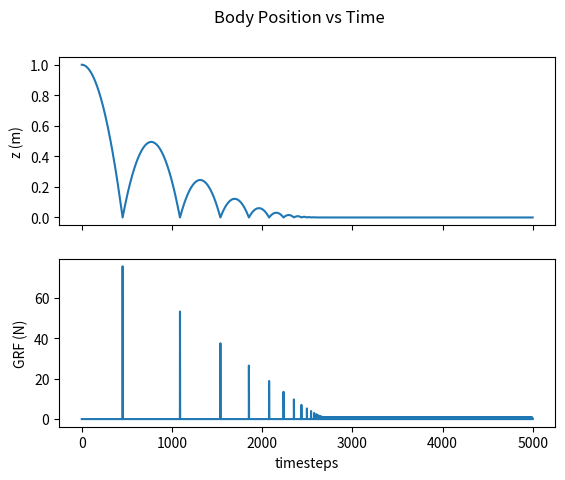

Reproduce this figure in Python.
import numpy as np
import matplotlib.pyplot as plt

n_x = 2  # length of state vector
n_u = 1  # length of control vector
m = 10  # mass of the rocket in kg
A = np.array([[0, 1],
              [0, 0]])
B = np.array([[0],
              [1/m]])
G = np.array([[0], 
              [-9.81]])
dt = 0.001  # timestep size
e = 0.7  # coefficient of restitution

def dynamics_ct(X, U):
    dX = A @ X + B @ U + G.flatten()
    return dX

def integrator_euler(dyn_ct, xk, uk):
    X_next = xk + dt * dyn_ct(xk, uk)
    return X_next

def jump_map(X):
    X[0] = 0  # reset z position to zero
    v_before = X[1]  # velocity before impact
    v_after = -e * v_before  # reverse velocity and multiply by coefficient of restitution
    a = v_after - v_before  # acceleration
    F = m * a  # get ground reaction force
    X[1] = v_after  # velocity after impact
    return X, F

N = 5000  # number of timesteps
X_hist = np.zeros((N, n_x))  # array of state vectors for each timestep
F_hist = np.zeros((N, 1))  # array of state vectors for each timestep
X_hist[0, :] = np.array([[1, 0]])
U_hist = np.zeros((N-1, n_u)) # array of control vectors for each timestep

for k in range(N-1):
    if X_hist[k, 0] < 0:  # guard function
        X_hist[k, :], F_hist[k, :] = jump_map(X_hist[k, :])  # dynamics rewrite based on impact
    X_hist[k+1, :] = integrator_euler(dynamics_ct, X_hist[k, :], U_hist[k, :])

fig, axs = plt.subplots(2, sharex='all')
fig.suptitle('Body Position vs Time')
plt.xlabel('timesteps')
axs[0].plot(range(N), X_hist[:, 0])
axs[0].set_ylabel('z (m)')
axs[1].plot(range(N), F_hist)
axs[1].set_ylabel('GRF (N)')
# fig.tight_layout()
# fig.set_size_inches(10, 8)
# plt.savefig('../plot.png', dpi=200)
plt.show()
